Run: headless pygame with SDL's dummy video driver; simulated clock (each Clock.tick advances the game by its frame time, no real sleeping); random seed 0; keys injected as events and as key.get_pressed() state; no mouse input.
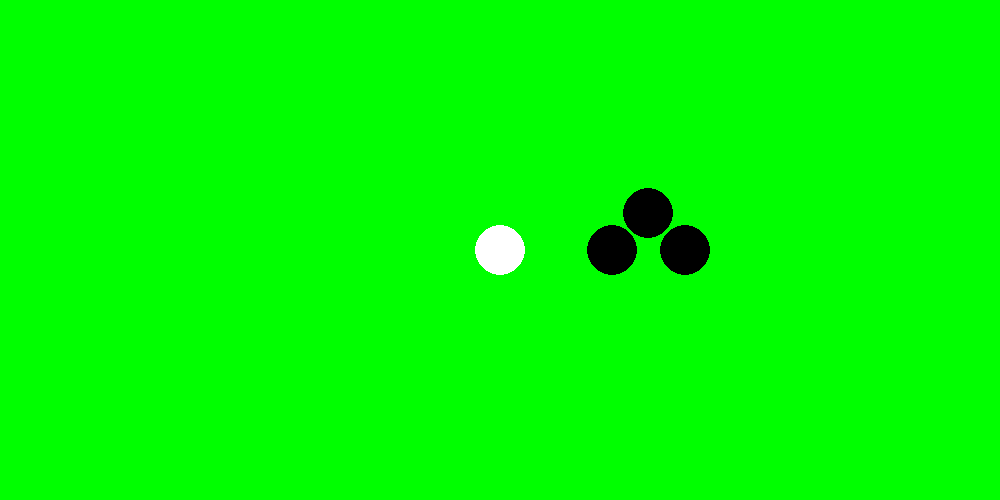
Frame 1 of 4 · flips 1–60 · no input
Frame 2 of 4 · flips 61–180 · tapped SPACE, RETURN · held RIGHT (→), D · screen unchanged from frame 1, image omitted
Frame 3 of 4 · flips 181–300 · held DOWN (↓), S · screen unchanged from frame 2, image omitted
Frame 4 of 4 · flips 301–420 · held LEFT (←), A, UP (↑), W · screen unchanged from frame 3, image omitted

The pygame program that drew these frames:

# Import Other Things Here
import random as rand
import math as mt

# Get Pygame
import pygame
pygame.init()

# Initialize Window
WIDTH = 1000
HEIGHT = 500
win = pygame.display.set_mode((WIDTH, HEIGHT))
pygame.display.set_caption("Pool")
FPS = pygame.time.Clock()


# Classes
class Ball(object):
    def __init__(self, x, y, radius, color):
        self.x = round(x)
        self.y = round(y)
        self.color = color
        self.radius = radius

    def render(self):
        pygame.draw.circle(win, self.color, (self.x, self.y), self.radius)


# Variables
radius = 25
startballx = WIDTH / 2 + 3 * radius
startbally = HEIGHT / 2
x = WIDTH / 2
y = HEIGHT / 2
increment = (2 * mt.sqrt(3) - 2) / 2 * radius * 2

# Lists
row = 1
column = 1
balls = []
while column <= 3:
    while row <= column:
        balls.append(Ball(startballx + column * increment, startbally + (row % 2 - 1) * increment, radius, (0, 0, 0)))
        row += 1

    column += 1


def render():
    # Clear Screen
    win.fill((0, 255, 0))

    # Render Balls
    for ball in balls:
        ball.render()

    # Render Cue Ball
    pygame.draw.circle(win, (255, 255, 255), (round(x), round(y)), radius)

    # Update Display
    pygame.display.update()


# Loop
run = True
while run:
    FPS.tick(60)

    # window closed?
    for event in pygame.event.get():
        if event.type == pygame.QUIT:
            run = False

    render()

pygame.quit()
